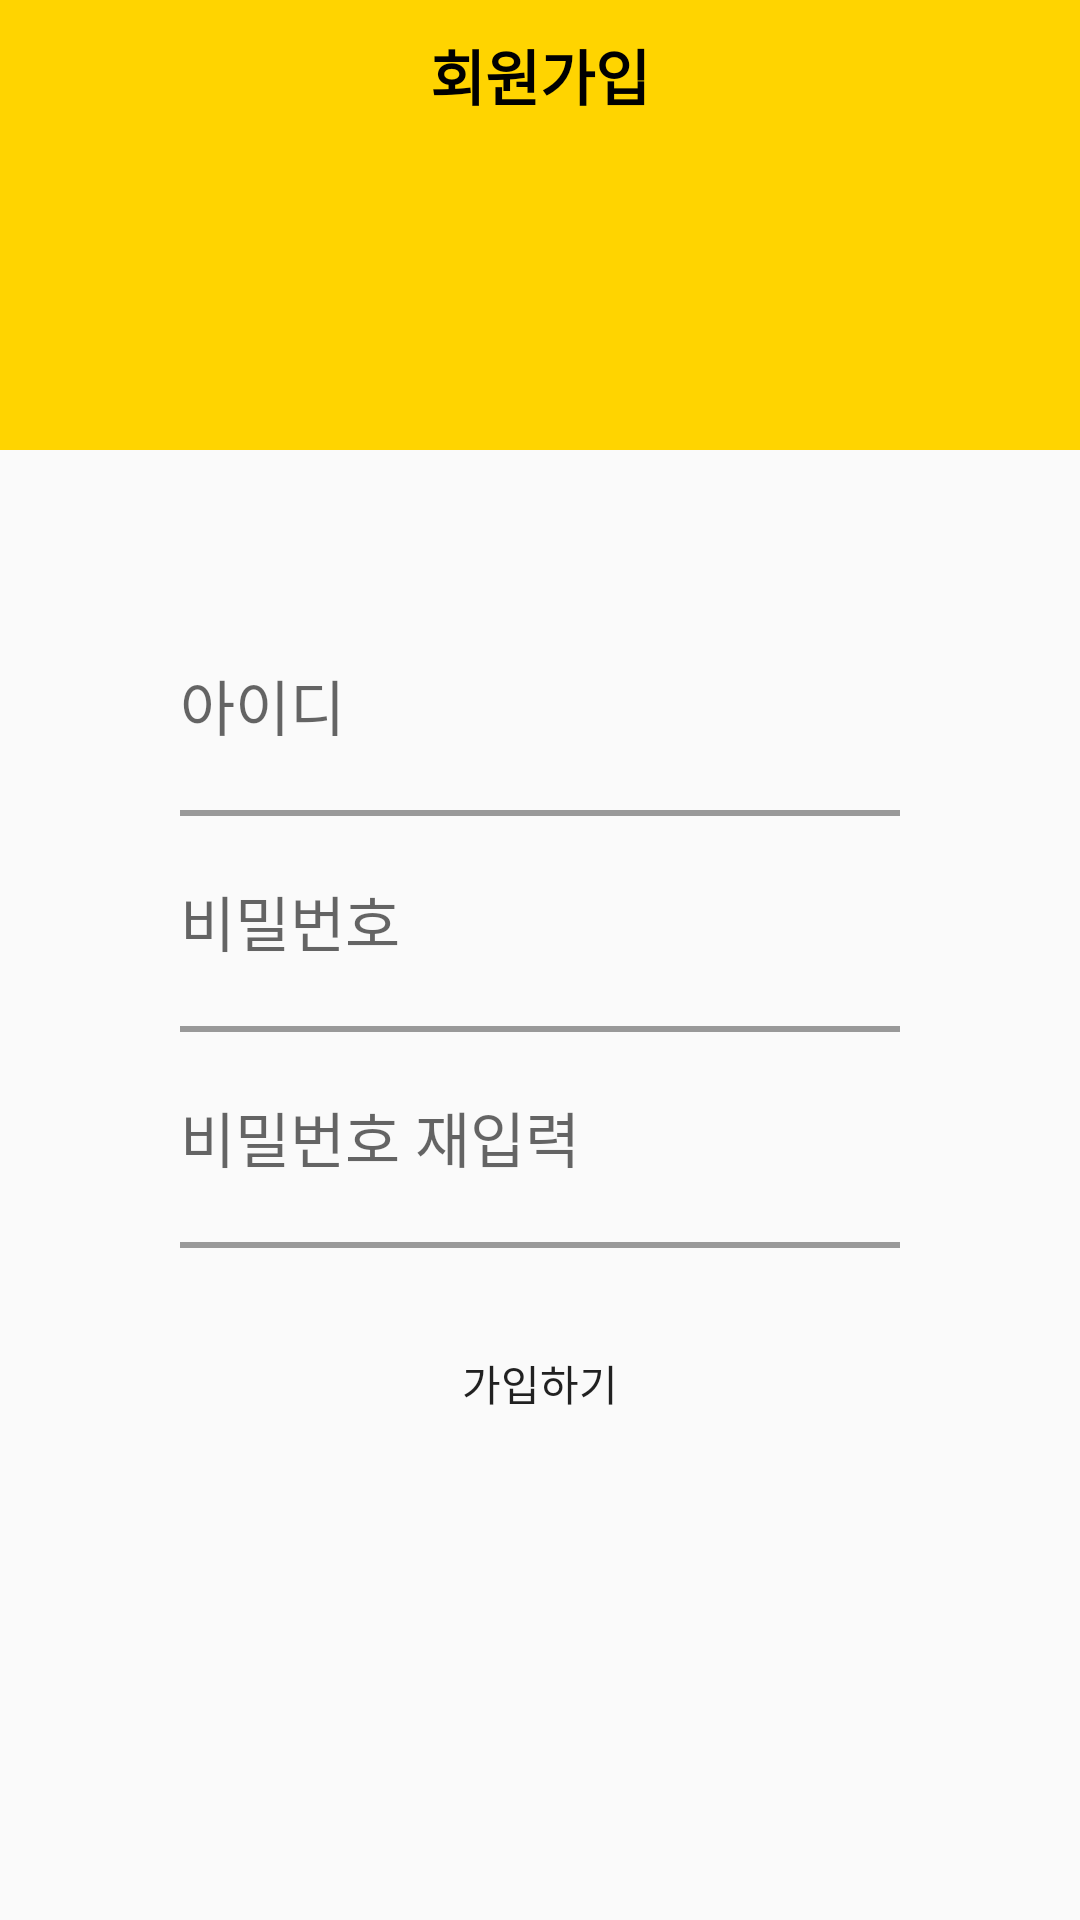

Here is an Android app screen rendered from its layout file. Give the layout XML and the strings, colors and styles it references.
<!-- AndroidManifest.xml: application theme Theme.Hansorifront -->
<!-- res/layout/activity_join.xml -->
<?xml version="1.0" encoding="utf-8"?>
<layout>
    <LinearLayout
        xmlns:android="http://schemas.android.com/apk/res/android"
        xmlns:app="http://schemas.android.com/apk/res-auto"
        xmlns:tools="http://schemas.android.com/tools"
        android:layout_width="match_parent"
        android:layout_height="match_parent"
        tools:context=".auth.JoinActivity"
        android:orientation="vertical">

        <LinearLayout
            android:layout_width="match_parent"
            android:background="@color/mainColor"
            android:layout_height="150dp">

            <TextView
                android:text="회원가입"
                android:gravity="center"
                android:textStyle="bold"
                android:textColor="#000000"
                android:textSize="20sp"
                android:layout_width="match_parent"
                android:layout_height="50dp"/>
        </LinearLayout>


        <LinearLayout
            android:layout_width="match_parent"
            android:layout_height="wrap_content"
            android:layout_margin="50dp"
            android:orientation="vertical">

            
            <EditText
                android:id="@+id/emailArea"
                android:hint="아이디"
                android:layout_width="match_parent"
                android:layout_height="50dp"
                style="@style/AuthEditText"/>

            <LinearLayout
                android:layout_width="match_parent"
                android:layout_height="2dp"
                android:layout_marginLeft="10dp"
                android:layout_marginRight="10dp"
                android:background="#999999"/>


            
            <EditText
                android:id="@+id/passwordArea1"
                android:hint="비밀번호"
                android:layout_width="match_parent"
                android:layout_height="50dp"
                android:inputType="textPassword"
                style="@style/AuthEditText"/>

            <LinearLayout
                android:layout_width="match_parent"
                android:layout_height="2dp"
                android:layout_marginLeft="10dp"
                android:layout_marginRight="10dp"
                android:background="#999999"/>

    
            <EditText
                android:id="@+id/passwordArea2"
                android:hint="비밀번호 재입력"
                android:layout_width="match_parent"
                android:layout_height="50dp"
                android:inputType="textPassword"
                style="@style/AuthEditText"/>

            <LinearLayout
                android:layout_width="match_parent"
                android:layout_height="2dp"
                android:layout_marginLeft="10dp"
                android:layout_marginRight="10dp"
                android:background="#999999"/>

            <Button
                android:id="@+id/joinBtn"
                android:text="가입하기"
                android:layout_width="match_parent"
                android:layout_height="50dp"
                android:layout_margin="20dp"
                android:background="@drawable/background_radius_yellow"/>


        </LinearLayout>

    </LinearLayout>
</layout>
<!-- resources referenced by this layout -->
<resources>
  <color name="mainColor">#ffd400</color>
  <style name="AuthEditText" parent="android:Widget.EditText">
  
          <item name="android:background">@android:color/transparent</item>
          <item name="android:textSize">20sp</item>
          <item name="android:layout_margin">10dp</item>
      </style>
  <style name="Theme.Hansorifront" parent="Theme.AppCompat.Light">
          
          <item name="windowNoTitle">true</item>
          <item name="colorPrimary">@color/purple_500</item>
          <item name="colorPrimaryVariant">@color/mainColor</item>
          <item name="colorOnPrimary">@color/white</item>
          
          <item name="colorSecondary">@color/teal_200</item>
          <item name="colorSecondaryVariant">@color/teal_700</item>
          <item name="colorOnSecondary">@color/black</item>
          
          <item name="android:statusBarColor">?attr/colorPrimaryVariant</item>
          
      </style>
  <color name="purple_500">#FF6200EE</color>
  <color name="white">#FFFFFFFF</color>
  <color name="teal_200">#FF03DAC5</color>
  <color name="teal_700">#FF018786</color>
  <color name="black">#FF000000</color>
</resources>
